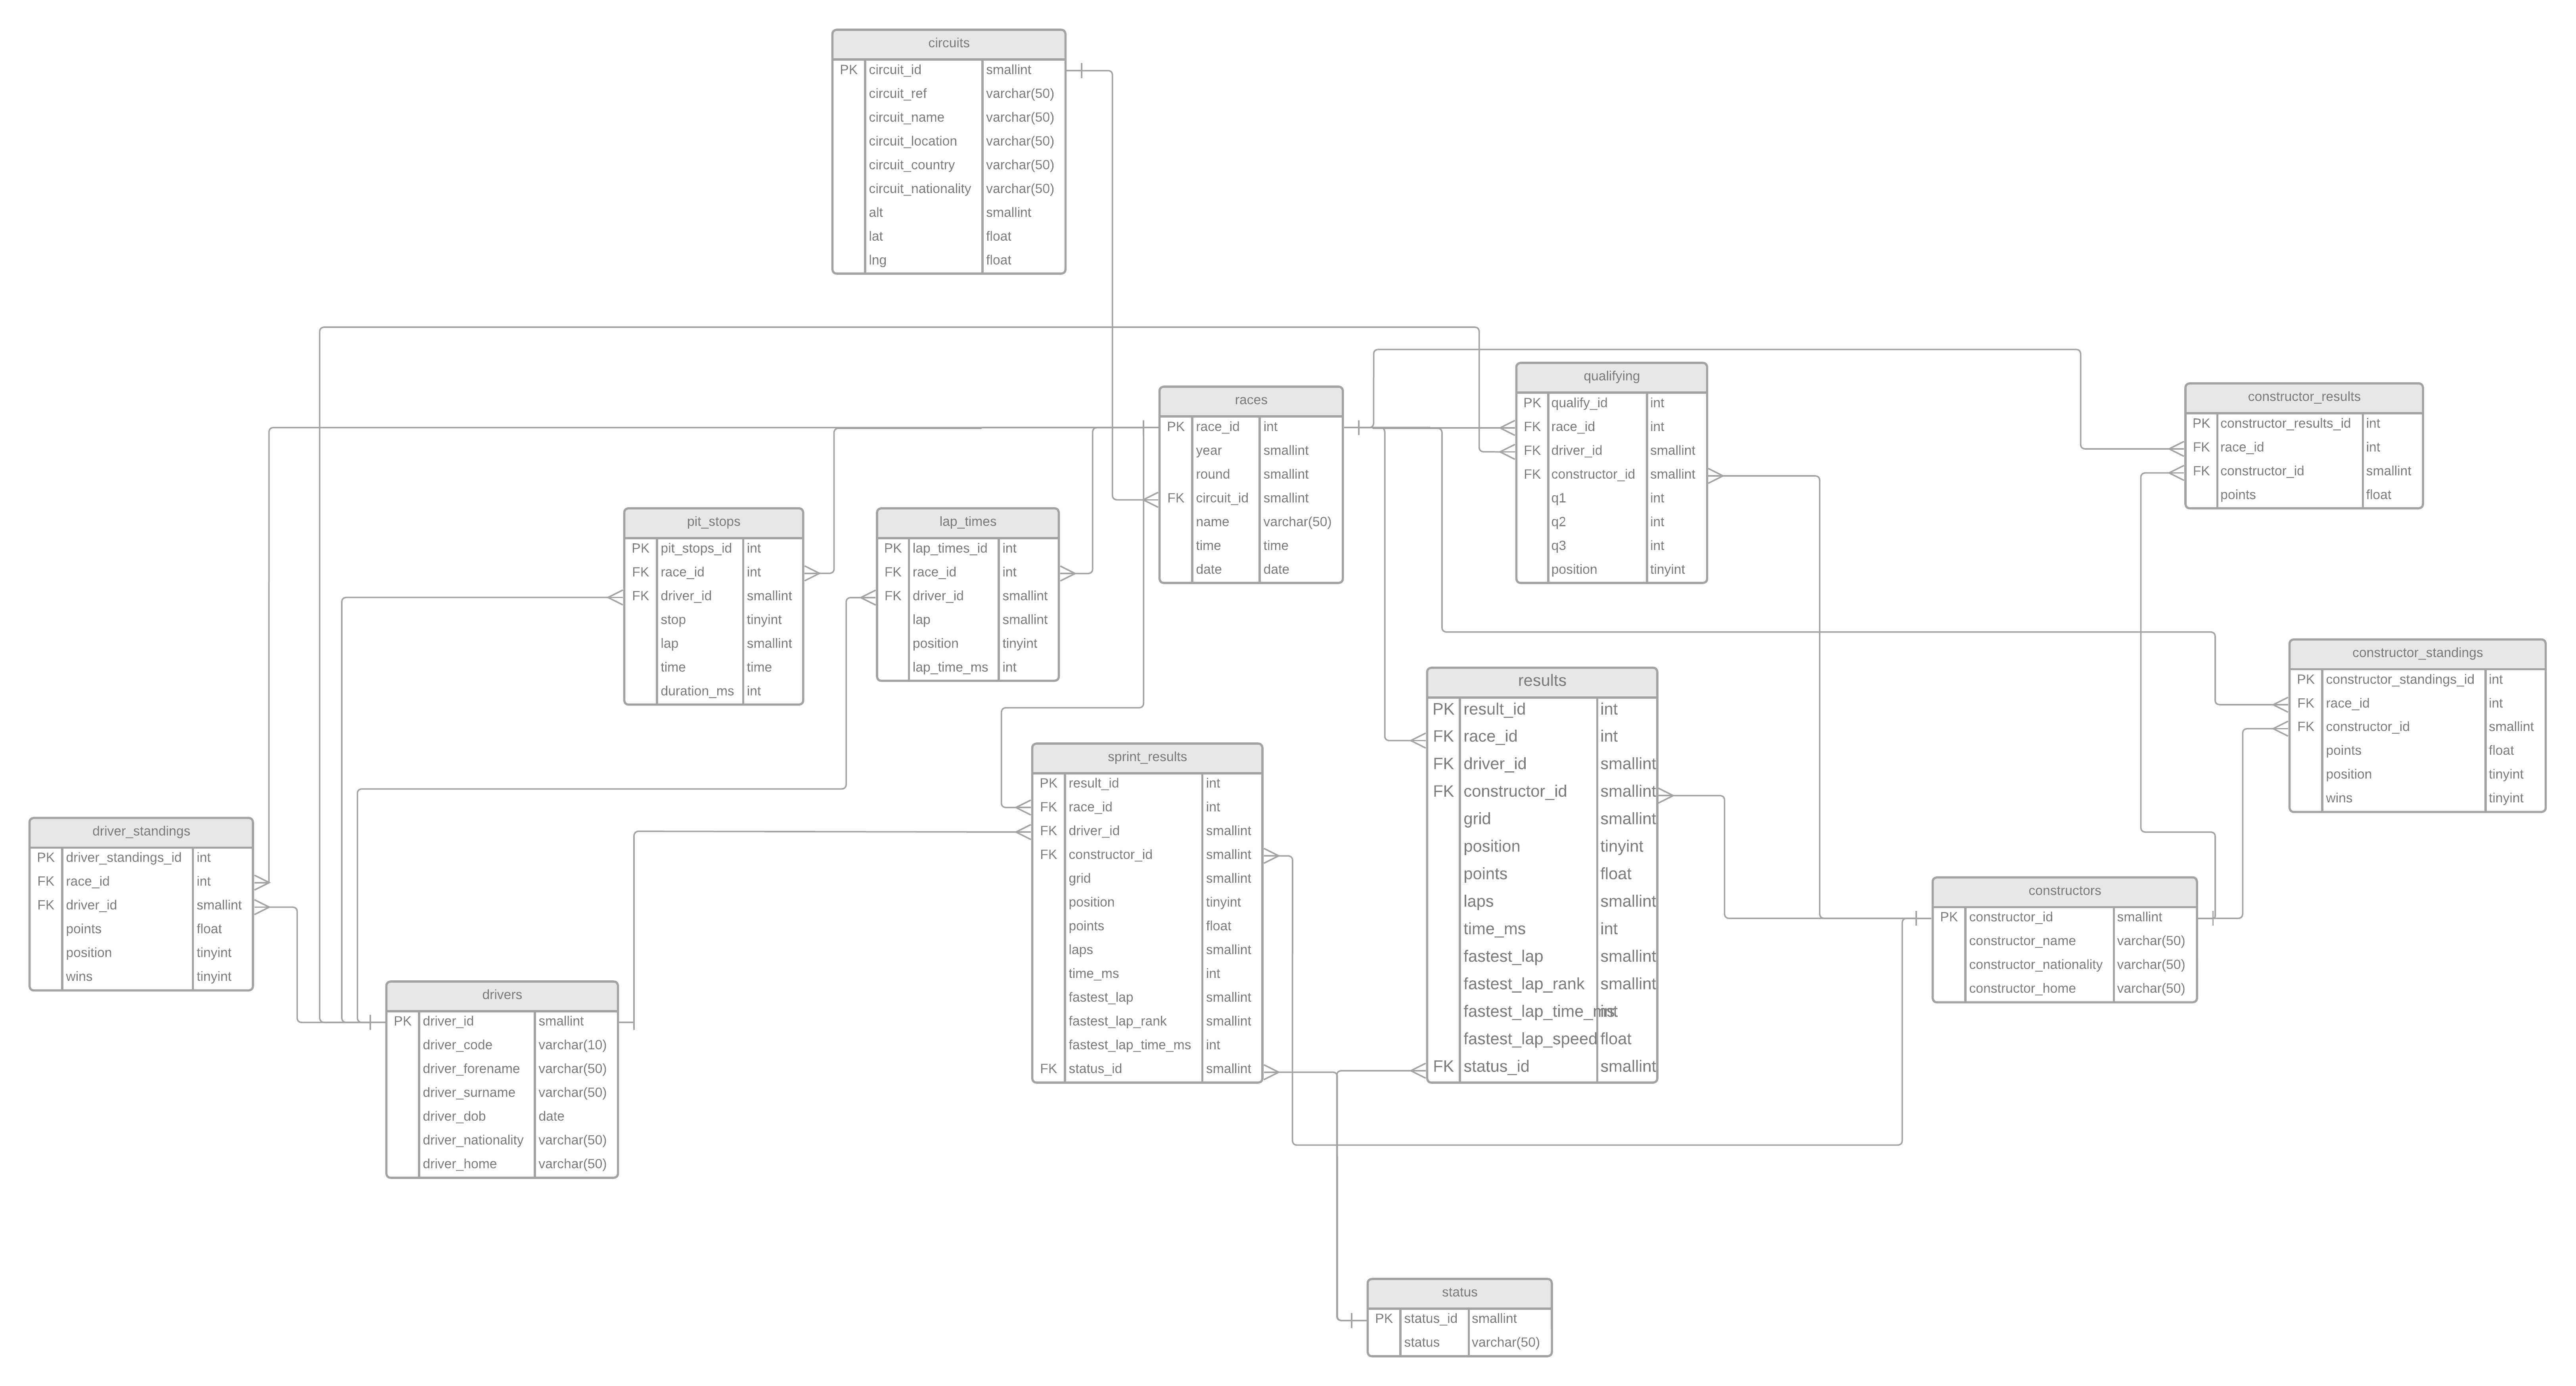

Data behind this chart, as committed beside it:
dbms, TABLE_SCHEMA, TABLE_NAME, COLUMN_NAME, ORDINAL_POSITION, DATA_TYPE, CHARACTER_MAXIMUM_LENGTH, CONSTRAINT_TYPE, REFERENCED_TABLE_SCHEMA, REFERENCED_TABLE_NAME, REFERENCED_COLUMN_NAME
mysql, formula1, circuits, alt, 7, smallint, NULL, NULL, NULL, NULL, NULL
mysql, formula1, circuits, circuit_country, 5, varchar, 50, NULL, NULL, NULL, NULL
mysql, formula1, circuits, circuit_id, 1, smallint, NULL, PRIMARY KEY, NULL, NULL, NULL
mysql, formula1, circuits, circuit_location, 4, varchar, 50, NULL, NULL, NULL, NULL
mysql, formula1, circuits, circuit_name, 3, varchar, 50, NULL, NULL, NULL, NULL
mysql, formula1, circuits, circuit_nationality, 6, varchar, 50, NULL, NULL, NULL, NULL
mysql, formula1, circuits, circuit_ref, 2, varchar, 50, NULL, NULL, NULL, NULL
mysql, formula1, circuits, lat, 8, float, NULL, NULL, NULL, NULL, NULL
mysql, formula1, circuits, lng, 9, float, NULL, NULL, NULL, NULL, NULL
mysql, formula1, constructor_results, constructor_id, 3, smallint, NULL, FOREIGN KEY, formula1, constructors, constructor_id
mysql, formula1, constructor_results, constructor_results_id, 1, int, NULL, PRIMARY KEY, NULL, NULL, NULL
mysql, formula1, constructor_results, points, 4, float, NULL, NULL, NULL, NULL, NULL
mysql, formula1, constructor_results, race_id, 2, int, NULL, FOREIGN KEY, formula1, races, race_id
mysql, formula1, constructor_standings, constructor_id, 3, smallint, NULL, FOREIGN KEY, formula1, constructors, constructor_id
mysql, formula1, constructor_standings, constructor_standings_id, 1, int, NULL, PRIMARY KEY, NULL, NULL, NULL
mysql, formula1, constructor_standings, points, 4, float, NULL, NULL, NULL, NULL, NULL
mysql, formula1, constructor_standings, position, 5, tinyint, NULL, NULL, NULL, NULL, NULL
mysql, formula1, constructor_standings, race_id, 2, int, NULL, FOREIGN KEY, formula1, races, race_id
mysql, formula1, constructor_standings, wins, 6, tinyint, NULL, NULL, NULL, NULL, NULL
mysql, formula1, constructors, constructor_home, 4, varchar, 50, NULL, NULL, NULL, NULL
mysql, formula1, constructors, constructor_id, 1, smallint, NULL, PRIMARY KEY, NULL, NULL, NULL
mysql, formula1, constructors, constructor_name, 2, varchar, 50, NULL, NULL, NULL, NULL
mysql, formula1, constructors, constructor_nationality, 3, varchar, 50, NULL, NULL, NULL, NULL
mysql, formula1, driver_standings, driver_id, 3, smallint, NULL, FOREIGN KEY, formula1, drivers, driver_id
mysql, formula1, driver_standings, driver_standings_id, 1, int, NULL, PRIMARY KEY, NULL, NULL, NULL
mysql, formula1, driver_standings, points, 4, float, NULL, NULL, NULL, NULL, NULL
mysql, formula1, driver_standings, position, 5, tinyint, NULL, NULL, NULL, NULL, NULL
mysql, formula1, driver_standings, race_id, 2, int, NULL, FOREIGN KEY, formula1, races, race_id
mysql, formula1, driver_standings, wins, 6, tinyint, NULL, NULL, NULL, NULL, NULL
mysql, formula1, drivers, driver_code, 2, varchar, 10, NULL, NULL, NULL, NULL
mysql, formula1, drivers, driver_dob, 5, date, NULL, NULL, NULL, NULL, NULL
mysql, formula1, drivers, driver_forename, 3, varchar, 50, NULL, NULL, NULL, NULL
mysql, formula1, drivers, driver_home, 7, varchar, 50, NULL, NULL, NULL, NULL
mysql, formula1, drivers, driver_id, 1, smallint, NULL, PRIMARY KEY, NULL, NULL, NULL
mysql, formula1, drivers, driver_nationality, 6, varchar, 50, NULL, NULL, NULL, NULL
mysql, formula1, drivers, driver_surname, 4, varchar, 50, NULL, NULL, NULL, NULL
mysql, formula1, lap_times, driver_id, 3, smallint, NULL, FOREIGN KEY, formula1, drivers, driver_id
mysql, formula1, lap_times, lap, 4, smallint, NULL, NULL, NULL, NULL, NULL
mysql, formula1, lap_times, lap_time_ms, 6, int, NULL, NULL, NULL, NULL, NULL
mysql, formula1, lap_times, lap_times_id, 1, int, NULL, PRIMARY KEY, NULL, NULL, NULL
mysql, formula1, lap_times, position, 5, tinyint, NULL, NULL, NULL, NULL, NULL
mysql, formula1, lap_times, race_id, 2, int, NULL, FOREIGN KEY, formula1, races, race_id
mysql, formula1, pit_stops, driver_id, 3, smallint, NULL, FOREIGN KEY, formula1, drivers, driver_id
mysql, formula1, pit_stops, duration_ms, 7, int, NULL, NULL, NULL, NULL, NULL
mysql, formula1, pit_stops, lap, 5, smallint, NULL, NULL, NULL, NULL, NULL
mysql, formula1, pit_stops, pit_stops_id, 1, int, NULL, PRIMARY KEY, NULL, NULL, NULL
mysql, formula1, pit_stops, race_id, 2, int, NULL, FOREIGN KEY, formula1, races, race_id
mysql, formula1, pit_stops, stop, 4, tinyint, NULL, NULL, NULL, NULL, NULL
mysql, formula1, pit_stops, time, 6, time, NULL, NULL, NULL, NULL, NULL
mysql, formula1, qualifying, constructor_id, 4, smallint, NULL, FOREIGN KEY, formula1, constructors, constructor_id
mysql, formula1, qualifying, driver_id, 3, smallint, NULL, FOREIGN KEY, formula1, drivers, driver_id
mysql, formula1, qualifying, position, 8, tinyint, NULL, NULL, NULL, NULL, NULL
mysql, formula1, qualifying, q1, 5, int, NULL, NULL, NULL, NULL, NULL
mysql, formula1, qualifying, q2, 6, int, NULL, NULL, NULL, NULL, NULL
mysql, formula1, qualifying, q3, 7, int, NULL, NULL, NULL, NULL, NULL
mysql, formula1, qualifying, qualify_id, 1, int, NULL, PRIMARY KEY, NULL, NULL, NULL
mysql, formula1, qualifying, race_id, 2, int, NULL, FOREIGN KEY, formula1, races, race_id
mysql, formula1, races, circuit_id, 4, smallint, NULL, FOREIGN KEY, formula1, circuits, circuit_id
mysql, formula1, races, date, 7, date, NULL, NULL, NULL, NULL, NULL
mysql, formula1, races, name, 5, varchar, 50, NULL, NULL, NULL, NULL
... 39 more rows
